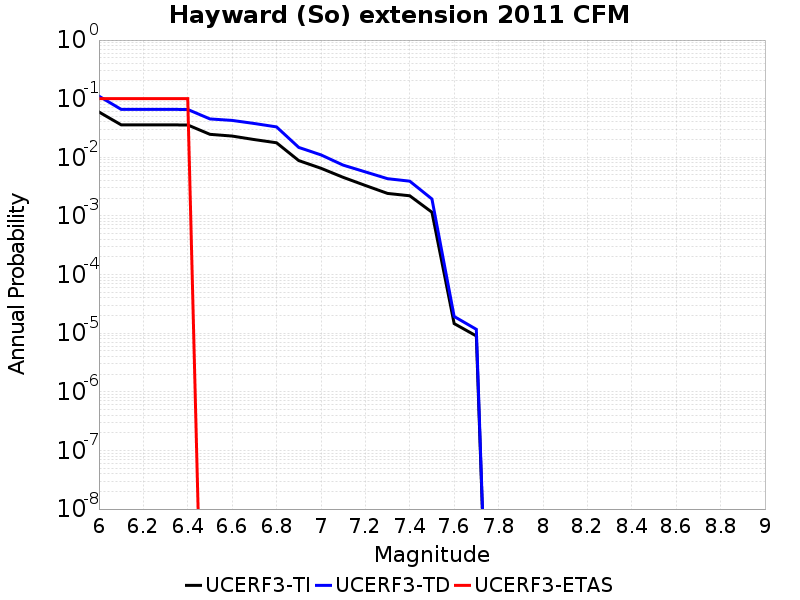

Data behind this chart, as committed beside it:
Magnitude, UCERF3-TI Prob, UCERF3-TD Prob, UCERF3-ETAS Prob
6.0, 0.05933, 0.1104, 0.1
6.1, 0.03583, 0.0658, 0.1
6.2, 0.03583, 0.0658, 0.1
6.3, 0.03572, 0.06565, 0.1
6.4, 0.03562, 0.0655, 0.1
6.5, 0.02467, 0.04515, 0.0
6.6, 0.02304, 0.0426, 0.0
6.7, 0.02007, 0.03774, 0.0
6.8, 0.0177, 0.033, 0.0
6.9, 0.008794, 0.01475, 0.0
7.0, 0.006506, 0.01101, 0.0
7.1, 0.004556, 0.007358, 0.0
7.2, 0.00331, 0.005641, 0.0
7.3, 0.002421, 0.004319, 0.0
7.4, 0.002207, 0.003918, 0.0
7.5, 0.001157, 0.001946, 0.0
7.6, 1.4585107E-5, 1.9276511E-5, 0.0
7.7, 8.970877E-6, 1.1634237E-5, 0.0
